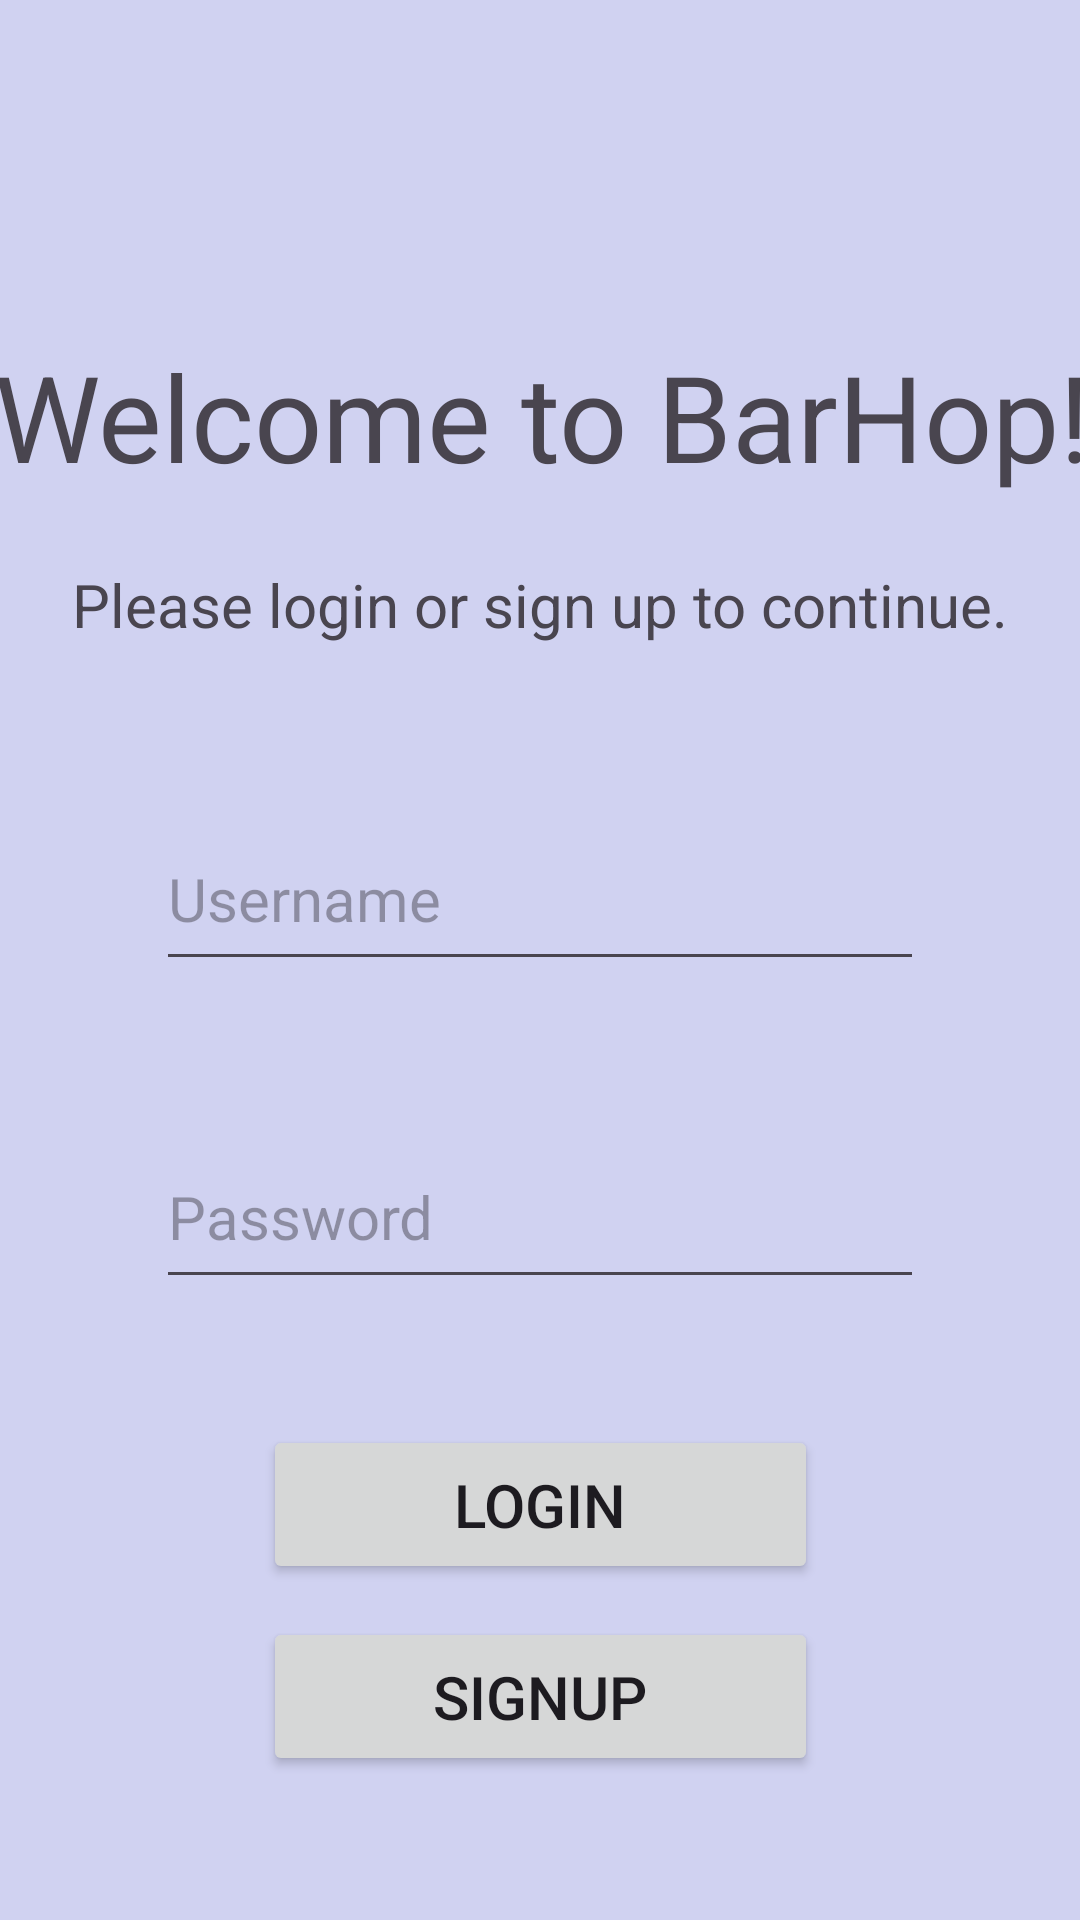

Android layout source for this screen:
<!-- AndroidManifest.xml: application theme Theme.BarHop -->
<!-- res/layout/activity_user_login.xml -->
<?xml version="1.0" encoding="utf-8"?>
<androidx.constraintlayout.widget.ConstraintLayout xmlns:android="http://schemas.android.com/apk/res/android"
    xmlns:app="http://schemas.android.com/apk/res-auto"
    xmlns:tools="http://schemas.android.com/tools"
    android:layout_width="match_parent"
    android:layout_height="match_parent"
    tools:context=".UserLogin"
    android:background="@color/backgroundColor">


    <TextView
        android:id="@+id/welcome"
        android:layout_width="374dp"
        android:layout_height="76dp"
        android:layout_marginTop="112dp"
        android:text="@string/welcome_text"
        android:textAlignment="center"
        android:textSize="40sp"
        app:layout_constraintEnd_toEndOf="parent"
        app:layout_constraintHorizontal_bias="0.486"
        app:layout_constraintStart_toStartOf="parent"
        app:layout_constraintTop_toTopOf="parent" />

    <TextView
        android:id="@+id/welcomeInstructions"
        android:layout_width="358dp"
        android:layout_height="64dp"
        android:layout_marginTop="188dp"
        android:text="@string/welcome_text2"
        android:textSize="20sp"
        android:textAlignment="center"
        app:layout_constraintEnd_toEndOf="parent"
        app:layout_constraintHorizontal_bias="0.497"
        app:layout_constraintStart_toStartOf="parent"
        app:layout_constraintTop_toTopOf="parent" />

    <EditText
        android:id="@+id/username"
        android:layout_width="256dp"
        android:layout_height="58dp"
        android:layout_marginTop="329dp"
        android:layout_marginBottom="48dp"
        android:hint="@string/login_username"
        android:textSize="20sp"
        app:layout_constraintBottom_toTopOf="@+id/password"
        app:layout_constraintEnd_toEndOf="parent"
        app:layout_constraintStart_toStartOf="parent"
        app:layout_constraintTop_toTopOf="parent" />

    <EditText
        android:id="@+id/password"
        android:layout_width="256dp"
        android:layout_height="58dp"
        android:layout_marginBottom="267dp"
        android:hint="@string/login_password"
        android:inputType="textPassword"
        android:textSize="20sp"
        app:layout_constraintBottom_toBottomOf="parent"
        app:layout_constraintEnd_toEndOf="@+id/username"
        app:layout_constraintHorizontal_bias="0.0"
        app:layout_constraintStart_toStartOf="@+id/username"
        app:layout_constraintTop_toBottomOf="@+id/username" />

    <Button
        android:id="@+id/login"
        android:layout_width="185dp"
        android:layout_height="53dp"
        android:layout_marginTop="42dp"
        android:onClick="login"
        android:text="@string/login_btn"
        android:textSize="20sp"
        app:layout_constraintEnd_toEndOf="parent"
        app:layout_constraintStart_toStartOf="parent"
        app:layout_constraintTop_toBottomOf="@+id/password" />

    <Button
        android:id="@+id/button"
        android:layout_width="185dp"
        android:layout_height="53dp"
        android:layout_marginTop="11dp"
        android:onClick="signup"
        android:text="@string/signup_btn"
        android:textSize="20sp"
        app:layout_constraintEnd_toEndOf="parent"
        app:layout_constraintStart_toStartOf="parent"
        app:layout_constraintTop_toBottomOf="@+id/login" />



</androidx.constraintlayout.widget.ConstraintLayout>
<!-- resources referenced by this layout -->
<resources>
  <color name="backgroundColor">#d0d2f1</color>
  <string name="login_btn">Login</string>
  <string name="login_password">Password</string>
  <string name="login_username">Username</string>
  <string name="signup_btn">Signup</string>
  <string name="welcome_text">Welcome to BarHop!</string>
  <string name="welcome_text2">Please login or sign up to continue.</string>
  <style name="Theme.BarHop" parent="Base.Theme.BarHop" />
  <style name="Base.Theme.BarHop" parent="Theme.Material3.DayNight">
          
          
      </style>
</resources>
